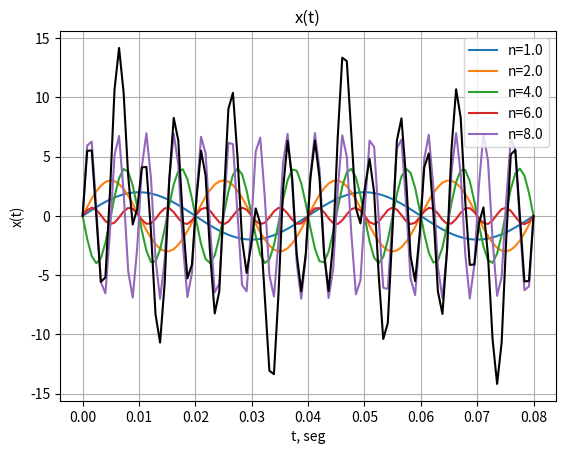

Generate this figure with matplotlib:
import numpy as np
import matplotlib.pyplot as plt
import matplotlib as mpl
#ingereso de frecuencias y coeficientes de x(t)

frecs = [25,50, 100, 150,200]  #frecuencias de menor a mayor
coeficientes = [2,3, -4, 0.7,7] #coeficientes según frecuencias correspondientes


def encontrar_mcd(x,y):
    """Esta función sirve para encontrar el máximo común divisor """
    while(y):
        x,y = y, x%y
    return x
num1 = frecs[0]
num2 = frecs[1]
mcd = encontrar_mcd(num1, num2)

for i in range(2, len(frecs)):
    mcd = encontrar_mcd(mcd, frecs[i])
frecuencia = mcd

print("f = %d Hz"%(frecuencia)+"\n")


#Ahora vamos a determinar el tipo de armónica
armonicas = [k/frecuencia for k in frecs]
for i in range(len(frecs)):
    print ('%5d, %d' %(frecs[i], armonicas[i]))


print("")


#obtener los resultados en una tabla incluyendo el periodo

print('Amplitud  frecuencia Hz  periodo seg  armónica')
amplitudes = [abs(k) for k in coeficientes]
periodos = [1./k for k in frecs]
for i in range(len(frecs)):
    print('%5.1f %12d %14.3f %7d' %(amplitudes[i], frecs[i], periodos[i], armonicas[i]))

print("")

#El siguiente código sirve para graficar

fig, g = plt.subplots()
t = np.linspace(0,2./frecuencia,100)
for k in range(len(frecs)):
    g.plot(t, coeficientes[k]*np.sin(2*np.pi*frecs[k]*t), label="n={0}".format(armonicas[k]))
plt.xlabel('t, seg')
plt.ylabel('Amplitudes')
plt.title('Armónicas')
plt.legend()
plt.grid(True)
plt.show()

s = [0]*100
for k in range(len(frecs)):
    t = np.linspace(0, 2./frecuencia, 100)
    sp = (coeficientes[k]*np.sin(2*np.pi*frecs[k]*t))
    s += sp
plt.plot(t,s,'k')
plt.title('x(t)')
plt.xlabel('t, seg')
plt.ylabel('x(t)')
plt.grid(True)
plt.show()
